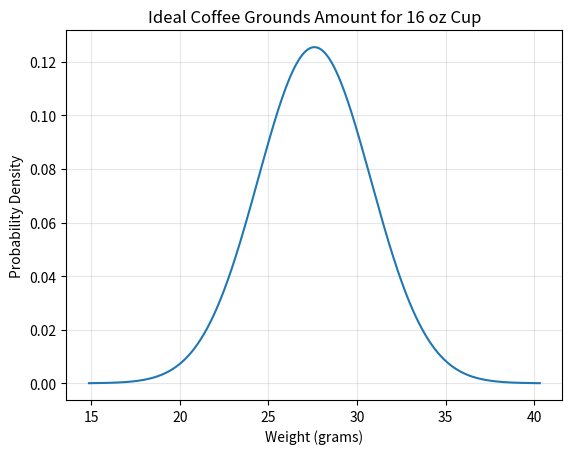

Source code (Python): (Note: this script raises an exception after producing the figure.)
from math import sqrt, exp, pi
import numpy as np
import matplotlib.pyplot as plt

def normal_pdf(x, mu, sigma):  #A
    return 1/(sigma * sqrt(2*pi)) * exp(-0.5 * ((x - mu)/sigma)**2)  #B

mu, sigma = 27.6, 3.18  #C

x_line = np.linspace(mu - sigma * 4, mu + sigma * 4, 1000)  #D
y = [normal_pdf(x, mu, sigma) for x in x_line]  #E
plt.plot(x_line, y)  #F

plt.title("Ideal Coffee Grounds Amount for 16 oz Cup")  #G
plt.xlabel("Weight (grams)")  #H
plt.ylabel("Probability Density")  #I
plt.grid(True, alpha=0.3)  #J

import os
plt.savefig(f"assets/{os.path.basename(__file__).replace('.py', '.svg')}", transparent=True)
plt.savefig(f"assets/{os.path.basename(__file__).replace('.py', '.png')}", transparent=True)

plt.show()  #K

#A Define function to calculate normal distribution PDF
#B Compute normal PDF using the formula
#C Set mean to 27.6 and standard deviation to 3.18
#D Generate 1000 evenly spaced points from mu - 4*sigma to mu + 4*sigma
#E Calculate PDF values for each x using normal_pdf function
#F Plot the normal distribution curve
#G Set plot title
#H Label x-axis
#I Label y-axis
#J Add grid with 0.3 opacity
#K Display the plot
